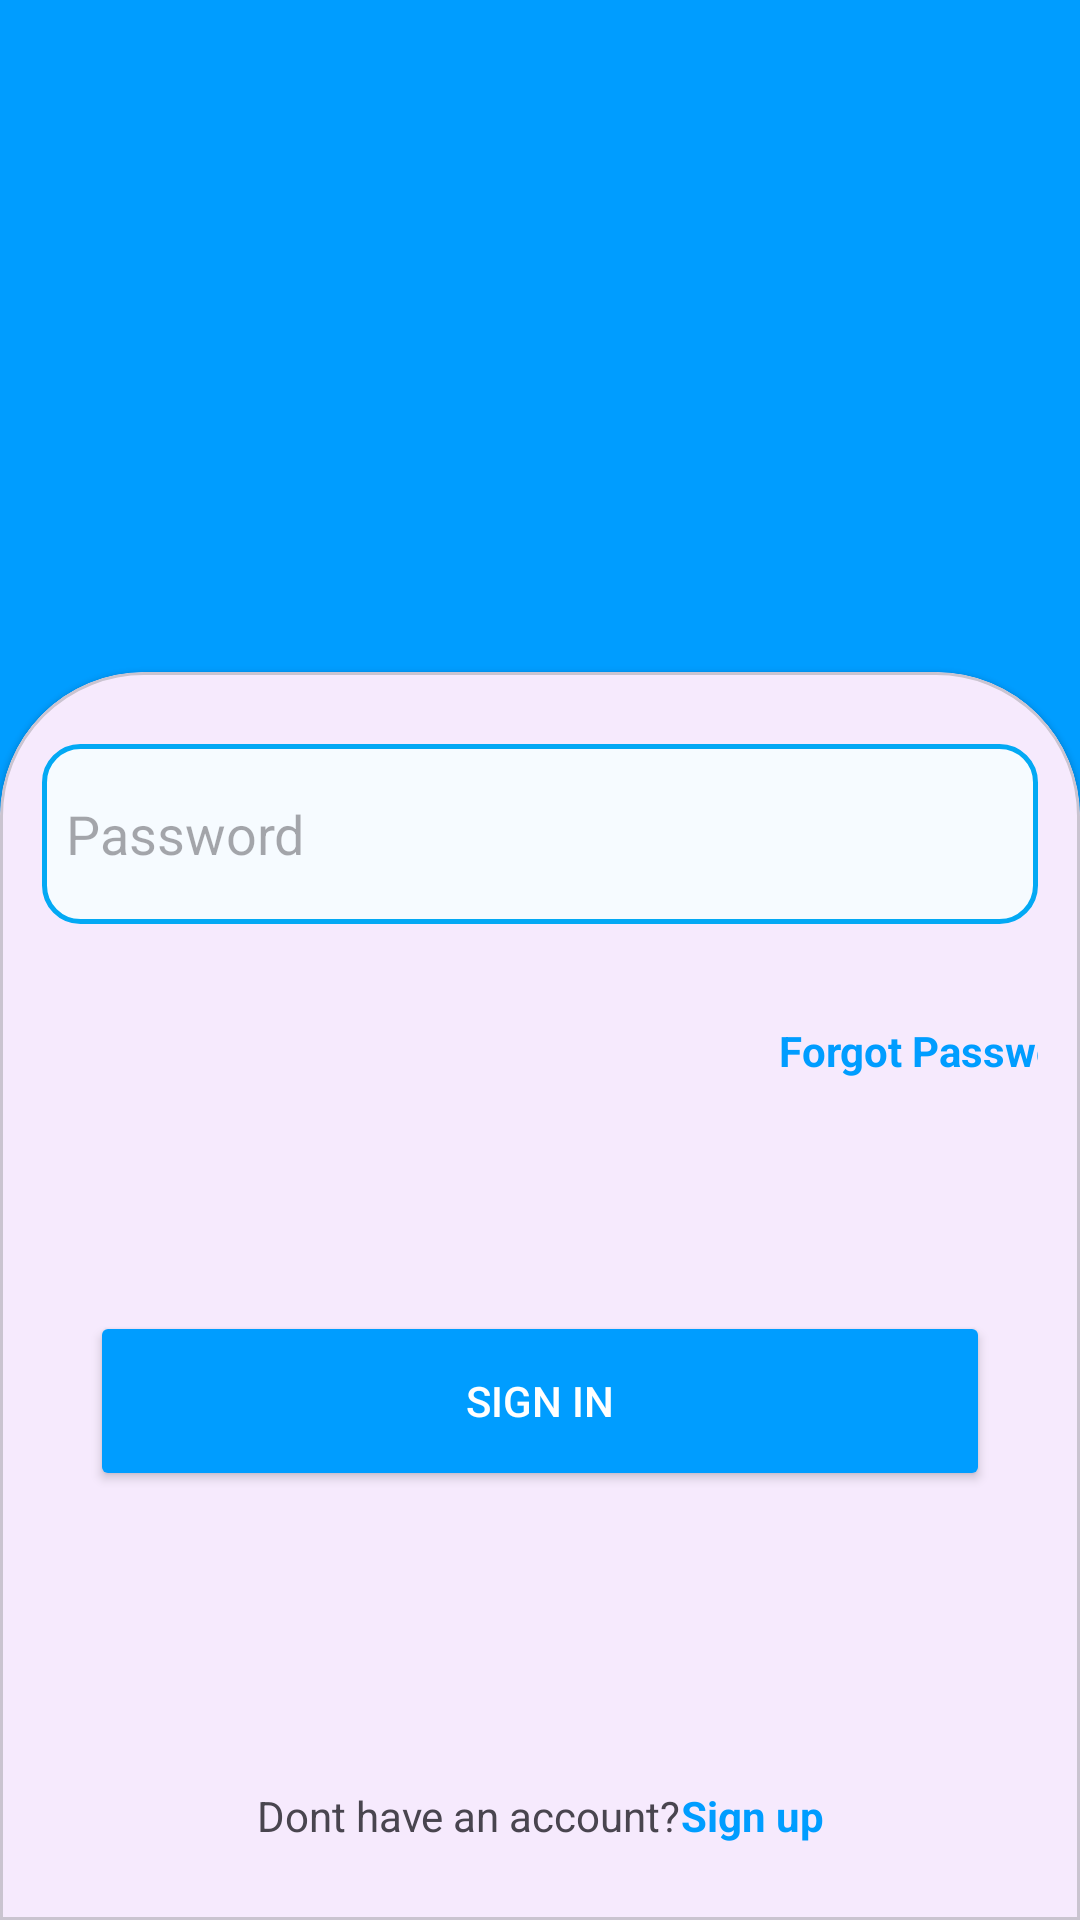

Android layout source for this screen:
<!-- AndroidManifest.xml: application theme Theme.Login_App -->
<!-- res/layout/activity_main.xml -->
<?xml version="1.0" encoding="utf-8"?>
<androidx.constraintlayout.widget.ConstraintLayout xmlns:android="http://schemas.android.com/apk/res/android"
    xmlns:app="http://schemas.android.com/apk/res-auto"
    xmlns:tools="http://schemas.android.com/tools"
    android:layout_width="match_parent"
    android:layout_height="match_parent"
    android:background="@color/app_theme"
    tools:context=".MainActivity">

    <androidx.constraintlayout.widget.Guideline
        android:id="@+id/guideline"
        android:layout_width="wrap_content"
        android:layout_height="wrap_content"
        android:orientation="horizontal"
        app:layout_constraintGuide_percent=".35" />

    <TextView
        android:id="@+id/textView"
        android:layout_width="wrap_content"
        android:layout_height="wrap_content"
        android:layout_marginStart="16dp"
        android:layout_marginTop="192dp"
        android:layout_marginEnd="151dp"
        android:layout_marginBottom="72dp"
        android:text="@string/text1"
        android:textColor="@color/white"
        android:textSize="36dp"
        app:layout_constraintBottom_toTopOf="@+id/guideline"
        app:layout_constraintEnd_toEndOf="parent"
        app:layout_constraintHorizontal_bias="0.0"
        app:layout_constraintStart_toStartOf="parent"
        app:layout_constraintTop_toTopOf="parent" />

    <com.google.android.material.card.MaterialCardView
        android:id="@+id/cardView"
        style="@style/custom_card_view_style"
        android:layout_width="match_parent"
        android:layout_height="0dp"
        app:layout_constraintBottom_toBottomOf="parent"
        app:layout_constraintEnd_toEndOf="parent"
        app:layout_constraintStart_toStartOf="parent"
        app:layout_constraintTop_toTopOf="@+id/guideline">

        <androidx.constraintlayout.widget.ConstraintLayout
            android:layout_width="match_parent"
            android:layout_height="match_parent">

            <EditText
                android:id="@+id/et_username"
                android:layout_width="match_parent"
                android:layout_height="60dp"
                android:layout_marginTop="32dp"
                android:layout_marginBottom="398dp"
                android:background="@drawable/edit_text_background"
                android:drawableLeft="@drawable/baseline_email_24"
                android:drawableTint="@color/app_theme"
                android:ems="10"
                android:inputType="text"
                android:padding="8dp"
                android:text="@string/email_input"
                app:layout_constraintBottom_toBottomOf="parent"
                app:layout_constraintEnd_toEndOf="parent"
                app:layout_constraintStart_toStartOf="parent"
                app:layout_constraintTop_toTopOf="parent" />

            <EditText
                android:id="@+id/et_password"
                android:layout_width="match_parent"
                android:layout_height="60dp"
                android:layout_marginTop="32dp"
                android:layout_marginBottom="321dp"
                android:background="@drawable/edit_text_background"
                android:drawableLeft="@drawable/baseline_lock_24"
                android:drawableTint="@color/app_theme"
                android:ems="10"
                android:hint="@string/password_input"
                android:inputType="textPassword"
                android:padding="8dp"
                app:layout_constraintBottom_toBottomOf="parent"
                app:layout_constraintEnd_toEndOf="parent"
                app:layout_constraintStart_toStartOf="parent"
                app:layout_constraintTop_toBottomOf="@+id/et_username" />

            <TextView
                android:id="@+id/tv_forgot_password"
                android:layout_width="wrap_content"
                android:layout_height="wrap_content"
                android:layout_marginStart="285dp"
                android:layout_marginTop="16dp"
                android:layout_marginEnd="12dp"
                android:layout_marginBottom="250dp"
                android:text="@string/forgot_password"
                android:textColor="@color/app_theme"
                android:textStyle="bold"
                app:layout_constraintBottom_toBottomOf="parent"
                app:layout_constraintEnd_toEndOf="parent"
                app:layout_constraintStart_toStartOf="parent"
                app:layout_constraintTop_toBottomOf="@+id/et_password" />

            <Button
                android:id="@+id/btn_signin"
                android:layout_width="0dp"
                android:layout_height="60dp"
                android:layout_marginStart="16dp"
                android:layout_marginEnd="16dp"
                android:backgroundTint="@color/app_theme"
                android:text="@string/sign_in"
                android:textColor="@color/white"
                app:cornerRadius="26dp"
                app:layout_constraintBottom_toBottomOf="parent"
                app:layout_constraintEnd_toEndOf="parent"
                app:layout_constraintStart_toStartOf="parent"
                app:layout_constraintTop_toBottomOf="@+id/et_password" />

            <LinearLayout
                android:id="@+id/linearLayout2"
                android:layout_width="wrap_content"
                android:layout_height="wrap_content"
                android:layout_marginTop="99dp"
                android:layout_marginBottom="12dp"
                android:orientation="horizontal"
                app:layout_constraintBottom_toBottomOf="parent"
                app:layout_constraintEnd_toEndOf="parent"
                app:layout_constraintStart_toStartOf="parent"
                app:layout_constraintTop_toBottomOf="@+id/btn_signin">

                <TextView
                    android:id="@+id/textView3"
                    android:layout_width="wrap_content"
                    android:layout_height="wrap_content"
                    android:layout_weight="0"
                    android:text="@string/text2" />

                <TextView
                    android:id="@+id/tv_signup"
                    android:layout_width="wrap_content"
                    android:layout_height="wrap_content"
                    android:layout_weight="1"
                    android:text="@string/text3"
                    android:textColor="@color/app_theme"
                    android:textStyle="bold" />
            </LinearLayout>
        </androidx.constraintlayout.widget.ConstraintLayout>

    </com.google.android.material.card.MaterialCardView>
</androidx.constraintlayout.widget.ConstraintLayout>
<!-- resources referenced by this layout -->
<resources>
  <color name="app_theme">#009DFF</color>
  <color name="white">#FFFFFFFF</color>
  <!-- drawable edit_text_background (drawable) -->
  <?xml version="1.0" encoding="utf-8"?>
  <shape xmlns:android="http://schemas.android.com/apk/res/android"
      android:shape="rectangle">
      <solid android:color="@color/app_theme_light"/>
      <corners android:radius="12dp"/>
      <stroke android:width="1.5dp"
          android:color="@color/edit_text_border"/>
  
  
  
  </shape>
  <string name="email_input">Email</string>
  <string name="forgot_password">Forgot Password?</string>
  <string name="password_input">Password</string>
  <string name="sign_in">Sign in</string>
  <string name="text1">Welcome/Back</string>
  <string name="text2">Dont have an account?</string>
  <string name="text3">Sign up</string>
  <style name="custom_card_view_style" parent="Widget.MaterialComponents.CardView">
          <item name="shapeAppearanceOverlay">@style/custom_card_view</item>
  
      </style>
  <style name="Theme.Login_App" parent="Base.Theme.Login_App" />
  <color name="app_theme_light">#F6FBFF</color>
  <color name="edit_text_border">#03A9F4</color>
  <style name="custom_card_view" parent="">
          <item name="cornerFamily">rounded</item>
          <item name="cornerSizeTopRight">48dp</item>
          <item name="cornerSizeTopLeft">48dp</item>
          <item name="cornerSizeBottomLeft">0dp</item>
          <item name="cornerSizeBottomRight">0dp</item>
      </style>
  <style name="Base.Theme.Login_App" parent="Theme.Material3.DayNight.NoActionBar">
          
          <item name="colorPrimary">@color/purple_500</item>
          <item name="colorPrimaryVariant">@color/purple_700</item>
          <item name="colorOnPrimary">@color/white</item>
          
          <item name="colorSecondary">@color/teal_200</item>
          <item name="colorSecondaryVariant">@color/teal_700</item>
          <item name="colorOnSecondary">@color/black</item>
          
          <item name="android:statusBarColor">?attr/colorPrimaryVariant</item>
  
      </style>
  <color name="purple_500">#FF6200DE</color>
  <color name="purple_700">#FF3700B3C</color>
  <color name="teal_200">#FF03DAC5</color>
  <color name="teal_700">#FF08786</color>
  <color name="black">#FF000000</color>
</resources>
